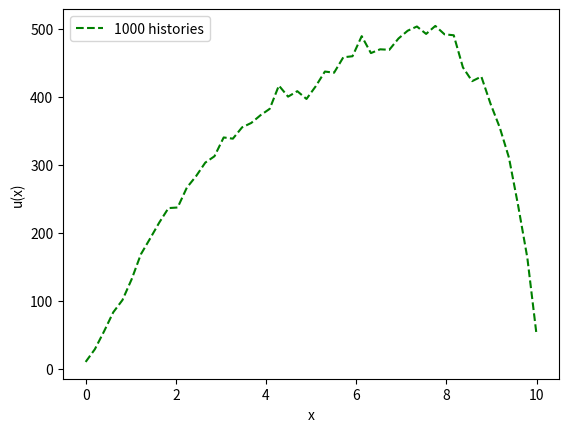

Generate this figure with matplotlib:
import numpy as np
from numpy.random import rand
import matplotlib.pyplot as plt


def q(x):
    return 10 - x


def walk_on_lines(r, n, bounds, bound_temp, tol):
    s = 0
    for z in range(n):
        x = r
        qs = 0
        found = False
        while not found:
            L, R = abs(bounds[0] - x), abs(bounds[1] - x)
            if L < R:
                line = [bounds[0], x + L]
            else:
                line = [x - R, bounds[1]]
            x_old = x
            x = line[0] + rand()*(line[1] - line[0])
            qs += q(x) * (x_old**2) / 2
            if x - bounds[0] < tol:
                s += bound_temp[0] + qs
                found = True
            elif bounds[1] - x < tol:
                s += bound_temp[1] + qs
                found = True
    return s / n


xs = np.linspace(0, 10, 50)
t = [[], [], [], []]
for x in xs:
    # t[0].append(walk_on_lines(x, 10000, [0, 10], [10, 50], 0.1))
    t[1].append(walk_on_lines(x, 1000, [0, 10], [10, 50], 0.1))
    # t[2].append(walk_on_lines(x, 100, [0, 10], [10, 50], 0.1))
    # t[3].append(walk_on_lines(x, 10, [0, 10], [10, 50], 0.1))


fig = plt.figure(0)
ax = fig.add_subplot(111)
# ax.plot(xs, t[3], color='orange', linestyle=':', label='10 histories')
# ax.plot(xs, t[2], color='indigo', linestyle='-.', label='100 histories')
ax.plot(xs, t[1], color='green', linestyle='--', label='1000 histories')
# ax.plot(xs, t[0], color='red', linestyle='-', label='10000 histories')
ax.set_xlabel('x')
ax.set_ylabel('u(x)')
ax.legend()
plt.savefig('p5_2.png', dpi=300)
